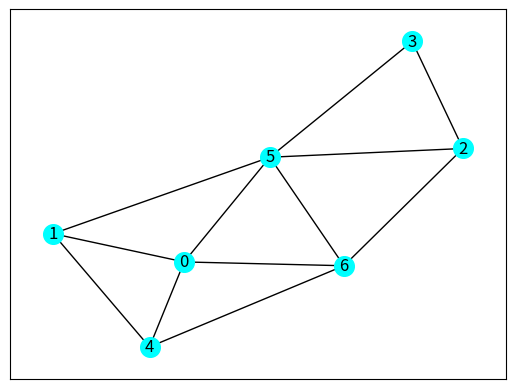

Generate this figure with matplotlib:
""" q15_6.py """

import matplotlib.pyplot as plt
import networkx as nx

g = nx.gnp_random_graph(7, 0.5, seed=1)
# g = nx.karate_club_graph()

f_dfs = nx.dfs_tree(g, 0)

print('dfs edges')
print(f_dfs.edges())
print('dfs nodes')
print(f_dfs.nodes())
print('')

f_bfs = nx.bfs_tree(g, 0)
print('bfs edges')
print(f_bfs.edges())
print('bfs nodes')
print(f_bfs.nodes())

mpos = nx.spring_layout(g, seed=2024)
nx.draw_networkx(g, pos=mpos, \
                 node_color='Cyan', \
                 node_size=200, \
                 font_size=12)
plt.show()
